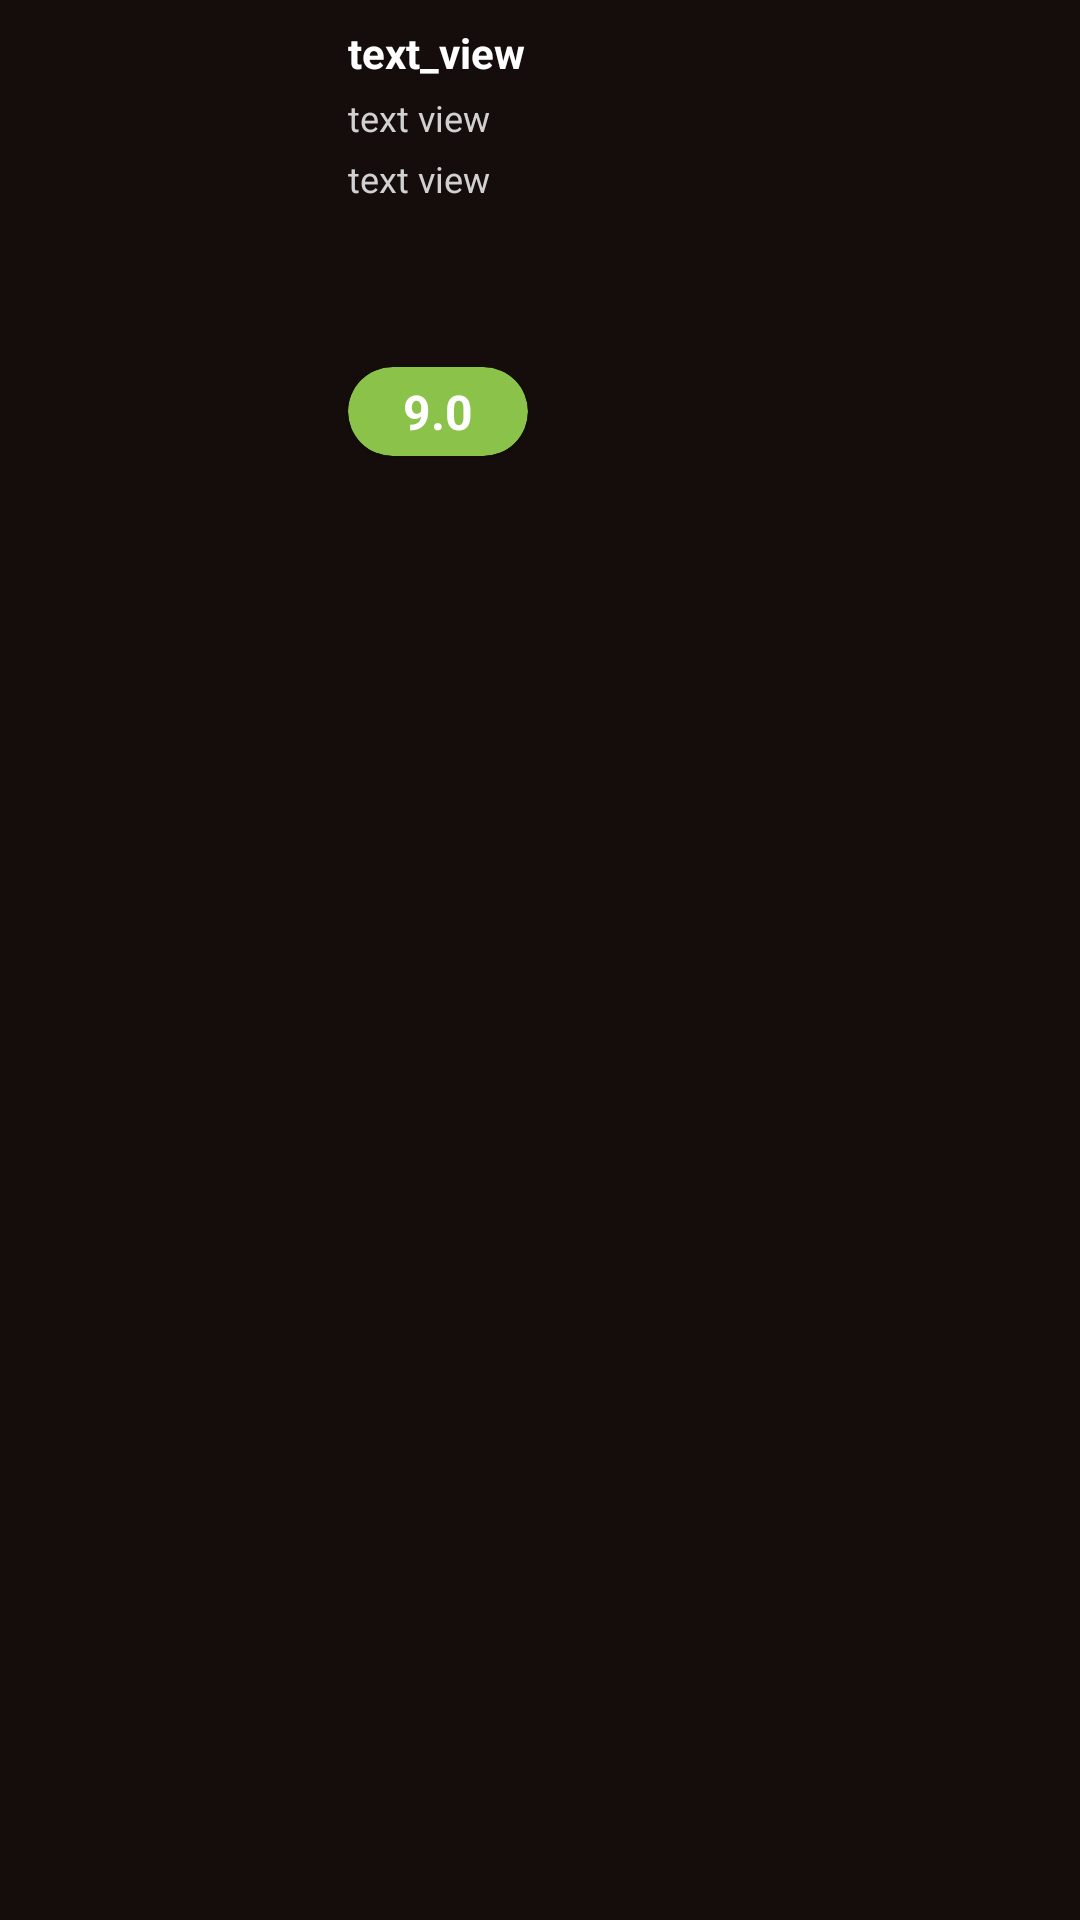

Reconstruct the res/layout file that produces this screen, plus the resources it refers to.
<!-- AndroidManifest.xml: application theme Theme.MovieCatalog -->
<!-- res/layout/gallery_layout.xml -->
<?xml version="1.0" encoding="utf-8"?>
<androidx.constraintlayout.widget.ConstraintLayout xmlns:android="http://schemas.android.com/apk/res/android"
    xmlns:app="http://schemas.android.com/apk/res-auto"
    xmlns:tools="http://schemas.android.com/tools"
    android:layout_width="match_parent"
    android:layout_height="wrap_content"
    android:background="@color/black"
    android:padding="8dp">

    <ImageView
        android:id="@+id/movie_cover_img"
        android:layout_width="100dp"
        android:layout_height="144dp"
        android:scaleType="fitXY"
        app:layout_constraintStart_toStartOf="parent"
        app:layout_constraintTop_toTopOf="parent"
        tools:srcCompat="@tools:sample/avatars" />

    <TextView
        android:id="@+id/movie_name_txt"
        android:layout_width="wrap_content"
        android:layout_height="wrap_content"
        android:layout_marginStart="8dp"
        android:text="text_view"
        android:textColor="@color/white"
        android:textStyle="bold"
        app:layout_constraintStart_toEndOf="@+id/movie_cover_img"
        app:layout_constraintTop_toTopOf="parent" />

    <TextView
        android:id="@+id/movie_year_country_txt"
        android:layout_width="wrap_content"
        android:layout_height="wrap_content"
        android:layout_marginStart="8dp"
        android:layout_marginTop="4dp"
        android:text="text view"
        android:textColor="@color/white_nerf"
        android:textSize="12sp"
        app:layout_constraintStart_toEndOf="@+id/movie_cover_img"
        app:layout_constraintTop_toBottomOf="@+id/movie_name_txt" />

    <TextView
        android:id="@+id/genre_txt"
        android:layout_width="wrap_content"
        android:layout_height="wrap_content"
        android:layout_marginStart="8dp"
        android:layout_marginTop="4dp"
        android:text="text view"
        android:textColor="@color/white_nerf"
        android:textSize="12sp"
        app:layout_constraintStart_toEndOf="@+id/movie_cover_img"
        app:layout_constraintTop_toBottomOf="@+id/movie_year_country_txt" />

    <androidx.cardview.widget.CardView
        android:id="@+id/rating.card"
        android:layout_width="60dp"
        android:layout_height="0dp"
        android:layout_marginStart="8dp"
        app:cardBackgroundColor="#8BC34A"
        app:cardCornerRadius="25dp"
        app:contentPadding="4dp"
        app:layout_constraintBottom_toBottomOf="@+id/movie_cover_img"
        app:layout_constraintStart_toEndOf="@+id/movie_cover_img">

        <TextView
            android:id="@+id/rating_txt"
            android:layout_width="wrap_content"
            android:layout_height="wrap_content"
            android:layout_gravity="center"
            android:text="9.0"
            android:textColor="@color/white"
            android:textSize="16sp"
            android:textStyle="bold" />
    </androidx.cardview.widget.CardView>
</androidx.constraintlayout.widget.ConstraintLayout>
<!-- resources referenced by this layout -->
<resources>
  <color name="black">#150D0B</color>
  <color name="white">#FFFFFFFF</color>
  <color name="white_nerf">#D1D1D1</color>
  <style name="Theme.MovieCatalog" parent="Base.Theme.MovieCatalog" />
  <style name="Base.Theme.MovieCatalog" parent="Theme.MaterialComponents.DayNight.NoActionBar">
          <item name="android:statusBarColor">@color/bottom_nav_color</item>
          <item name="colorSecondary">@color/black</item>
          <item name="colorPrimary">@color/main_color</item>
      </style>
  <color name="bottom_nav_color">#1C1A19</color>
  <color name="main_color">#EF3A01</color>
</resources>
